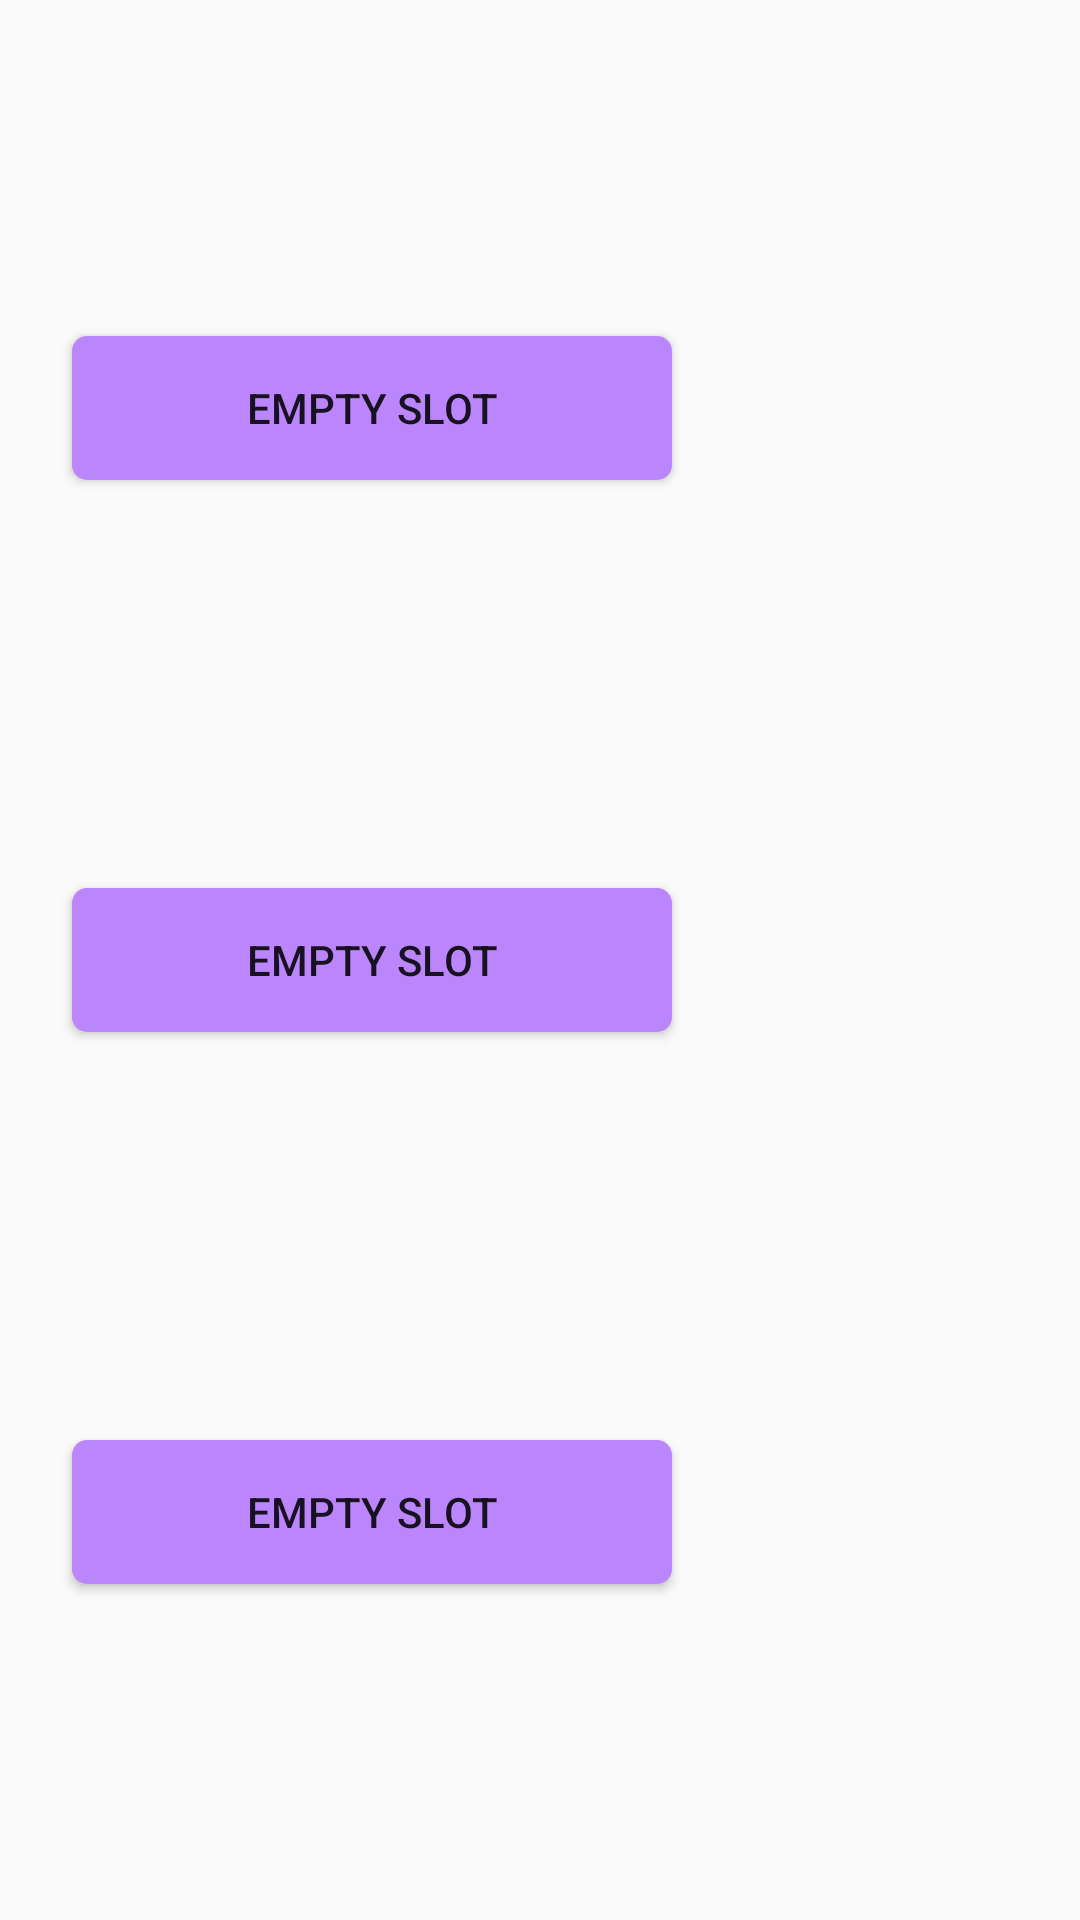

The Android layout XML behind this screen, and the referenced resources:
<!-- AndroidManifest.xml: application theme Blackjack -->
<!-- res/layout/dialog_load_game.xml -->
<?xml version="1.0" encoding="utf-8"?>
<androidx.constraintlayout.widget.ConstraintLayout xmlns:android="http://schemas.android.com/apk/res/android"
    android:layout_width="match_parent"
    android:layout_height="match_parent"
    xmlns:app="http://schemas.android.com/apk/res-auto">

    <androidx.appcompat.widget.AppCompatButton
        android:id="@+id/load_game_dialog_first_btn"
        android:layout_width="0dp"
        android:layout_height="wrap_content"
        app:layout_constraintTop_toTopOf="parent"
        app:layout_constraintBottom_toTopOf="@+id/load_game_dialog_second_btn"
        app:layout_constraintStart_toStartOf="parent"
        app:layout_constraintEnd_toStartOf="@+id/load_game_dialog_delete_first_btn"
        style="@style/main_screen_button"
        android:text="@string/load_game_dialog_empty_slot"
        android:contentDescription="@string/dialog_load_game_slot_1"/>

    <androidx.appcompat.widget.AppCompatImageButton
        android:id="@+id/load_game_dialog_delete_first_btn"
        android:layout_width="wrap_content"
        android:layout_height="wrap_content"
        app:layout_constraintTop_toTopOf="parent"
        app:layout_constraintBottom_toTopOf="@+id/load_game_dialog_delete_second_btn"
        app:layout_constraintEnd_toEndOf="parent"
        style="@style/main_screen_button"
        android:src="@drawable/ic_delete_24"
        android:background="@android:color/transparent"
        android:text="@string/load_game_dialog_empty_slot"
        android:contentDescription="@string/dialog_load_game_delete_1"/>

    <androidx.appcompat.widget.AppCompatButton
        android:id="@+id/load_game_dialog_second_btn"
        android:layout_width="0dp"
        android:layout_height="wrap_content"
        app:layout_constraintTop_toBottomOf="@+id/load_game_dialog_first_btn"
        app:layout_constraintBottom_toTopOf="@+id/load_game_dialog_third_btn"
        app:layout_constraintStart_toStartOf="parent"
        app:layout_constraintEnd_toStartOf="@+id/load_game_dialog_delete_second_btn"
        style="@style/main_screen_button"
        android:text="@string/load_game_dialog_empty_slot"
        android:contentDescription="@string/dialog_load_game_slot_2"/>

    <androidx.appcompat.widget.AppCompatImageButton
        android:id="@+id/load_game_dialog_delete_second_btn"
        android:layout_width="wrap_content"
        android:layout_height="wrap_content"
        app:layout_constraintTop_toBottomOf="@id/load_game_dialog_delete_first_btn"
        app:layout_constraintBottom_toTopOf="@+id/load_game_dialog_delete_third_btn"
        app:layout_constraintEnd_toEndOf="parent"
        style="@style/main_screen_button"
        android:src="@drawable/ic_delete_24"
        android:background="@android:color/transparent"
        android:text="@string/load_game_dialog_empty_slot"
        android:contentDescription="@string/dialog_load_game_delete_2"/>

    <androidx.appcompat.widget.AppCompatButton
        android:id="@+id/load_game_dialog_third_btn"
        android:layout_width="0dp"
        android:layout_height="wrap_content"
        app:layout_constraintTop_toBottomOf="@+id/load_game_dialog_second_btn"
        app:layout_constraintStart_toStartOf="parent"
        app:layout_constraintEnd_toStartOf="@+id/load_game_dialog_delete_third_btn"
        app:layout_constraintBottom_toBottomOf="parent"
        style="@style/main_screen_button"
        android:text="@string/load_game_dialog_empty_slot"
        android:contentDescription="@string/dialog_load_game_slot_3"/>

    <androidx.appcompat.widget.AppCompatImageButton
        android:id="@+id/load_game_dialog_delete_third_btn"
        android:layout_width="wrap_content"
        android:layout_height="wrap_content"
        app:layout_constraintTop_toBottomOf="@id/load_game_dialog_delete_second_btn"
        app:layout_constraintEnd_toEndOf="parent"
        app:layout_constraintBottom_toBottomOf="parent"
        style="@style/main_screen_button"
        android:src="@drawable/ic_delete_24"
        android:background="@android:color/transparent"
        android:text="@string/load_game_dialog_empty_slot"
        android:contentDescription="@string/dialog_load_game_delete_3"/>

</androidx.constraintlayout.widget.ConstraintLayout>
<!-- resources referenced by this layout -->
<resources>
  <string name="dialog_load_game_delete_1">Delete slot 1</string>
  <string name="dialog_load_game_delete_2">Delete slot 2</string>
  <string name="dialog_load_game_delete_3">Delete slot 3</string>
  <string name="dialog_load_game_slot_1">Load slot 1</string>
  <string name="dialog_load_game_slot_2">Load slot 2</string>
  <string name="dialog_load_game_slot_3">Load slot 3</string>
  <string name="load_game_dialog_empty_slot">Empty slot</string>
  <style name="main_screen_button" parent="Widget.AppCompat.Button">
          <item name="android:layout_margin">@dimen/margin_large_size</item>
          <item name="android:background">@drawable/rounded_corner_colored</item>
          <item name="android:tint">@color/purple_200</item>
      </style>
  <style name="Blackjack" parent="Theme.AppCompat.Light.NoActionBar">
          
          <item name="colorPrimary">@color/purple_500</item>
          <item name="colorPrimaryVariant">@color/purple_700</item>
          <item name="colorOnPrimary">@color/white</item>
          
          <item name="colorSecondary">@color/teal_200</item>
          <item name="colorSecondaryVariant">@color/teal_700</item>
          <item name="colorOnSecondary">@color/black</item>
          
      </style>
  <dimen name="margin_large_size">24dp</dimen>
  <!-- drawable rounded_corner_colored (drawable) -->
  <?xml version="1.0" encoding="utf-8"?>
  <shape xmlns:android="http://schemas.android.com/apk/res/android">
      <solid android:color="@color/purple_200"/>
      <corners android:radius="5dp"/>
      <padding android:left="0dp" android:top="0dp" android:right="0dp" android:bottom="0dp" />
  </shape>
  <color name="purple_200">#FFBB86FC</color>
  <color name="purple_500">#FF6200EE</color>
  <color name="purple_700">#FF3700B3</color>
  <color name="white">#FFFFFFFF</color>
  <color name="teal_200">#FF03DAC5</color>
  <color name="teal_700">#FF018786</color>
  <color name="black">#FF000000</color>
</resources>
